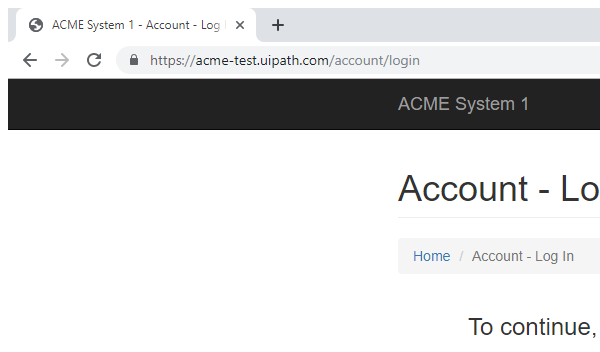
Task: Robotic Enterprise Framework
Workflow: System1_Close

Step 1: Attach Browser 'chrome.exe ACME' in window 'ACME System 1 - *' (chrome.exe)

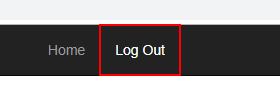
Step 2: click on the link 'Log Out' in window 'ACME System 1 - *' (chrome.exe)
